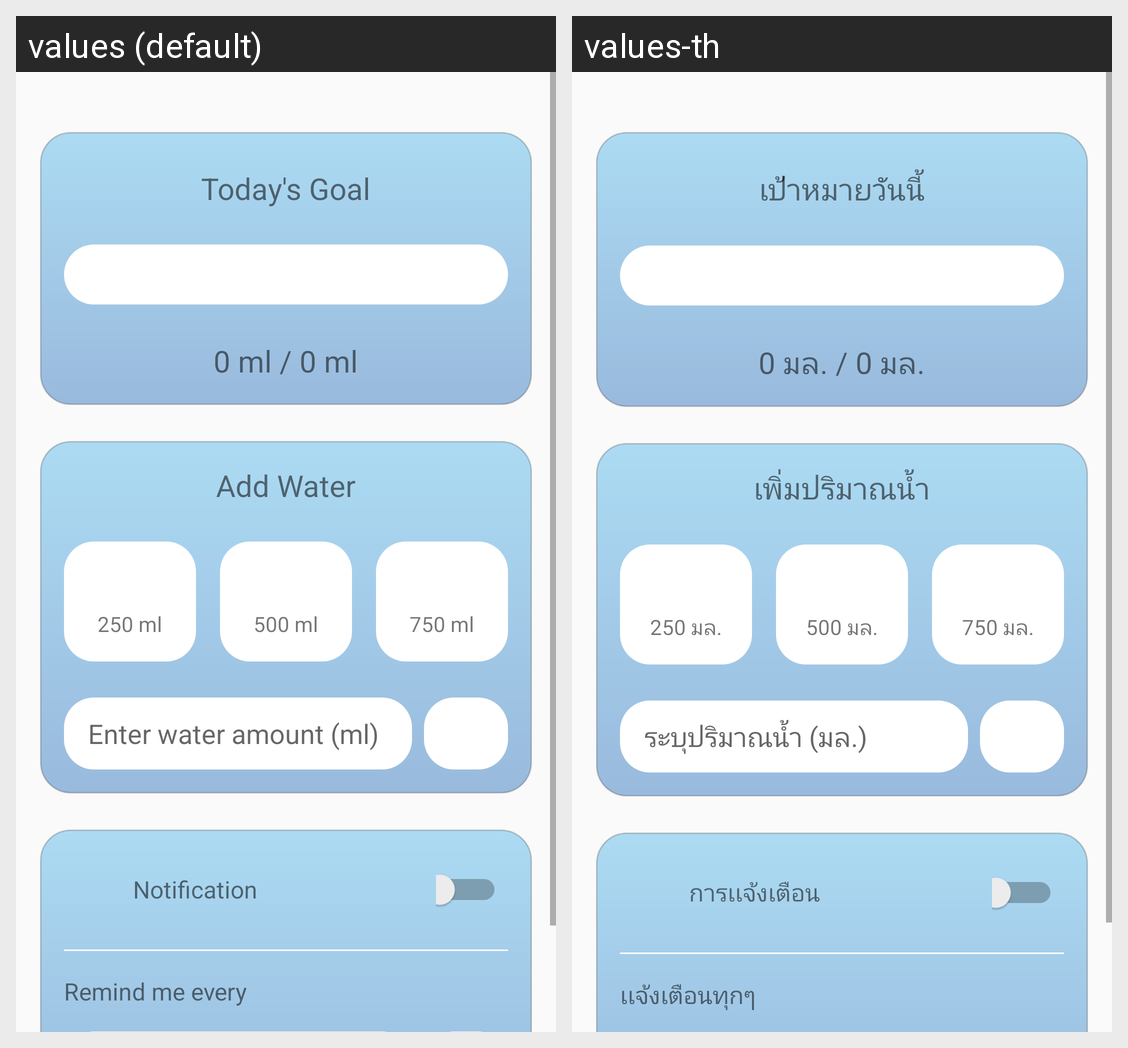

Locale-by-locale string values for the Android screen shown in this grid:
Android screen res/layout/fragment_goal.xml rendered under 2 locales, left to right: values (default), values-th. Device: Nexus 5 (rendered at 1080×1920; each locale shown at half size, 540×960, under a caption strip naming it); theme Theme.CS364project.
Strings drawn on this screen, with the default value and each locale's value (text and hints the layout hard-codes, and strings that could not be matched under every locale, appear in the picture but are not listed):

goal
  values: Today's Goal
  values-th: เป้าหมายวันนี้

compare
  values: 0 ml / 0 ml
  values-th: 0 มล. / 0 มล.

add
  values: Add Water
  values-th: เพิ่มปริมาณน้ำ

add_drop
  values: 250 ml
  values-th: 250 มล.

add_cup
  values: 500 ml
  values-th: 500 มล.

add_bottle
  values: 750 ml
  values-th: 750 มล.

hint_add
  values: Enter water amount (ml)
  values-th: ระบุปริมาณน้ำ (มล.)

notify
  values: Notification
  values-th: การเเจ้งเตือน

remind
  values: Remind me every
  values-th: เเจ้งเตือนทุกๆ
